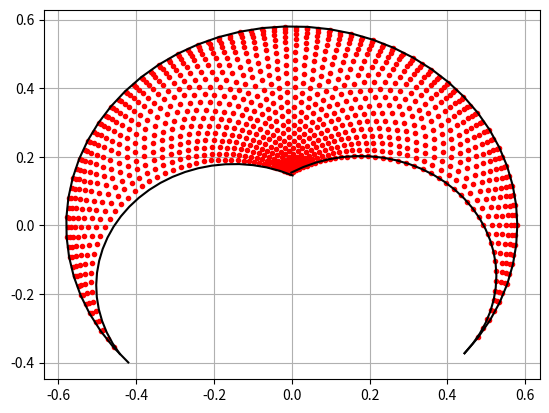

Generate this figure with matplotlib:
import numpy as np
import matplotlib.pyplot as plt
# import os

# Table 7.1 The MDH parameters of the five-bar legs
# ij a(ij) μ_ij σ_ij γ_ij b_ij α_ij d_ij θ_ij r_ij
# 11 0     1    0    0    0    0    d11  q11  0
# 12 11    0    0    0    0    0    d12  q12  0
# 13 12    0    0    0    0    π    d13  q13  0
# 14 13    0    1    0    0    0    q14  0    0
# 21 0     1    0    0    0    0    d21  q21  0
# 22 21    0    0    0    0    0    d22  q22  0
# 23 22    0    2    0    0    0    d23  0    0


class Arm(object):
    """ This class contain the representation o a 2 dof plannar robotic arm

    Attributes:
        links (np.ndarray): 2X1 proximal and distal link length.
        working (int): Current working mode of the arm.
        base (double): distance form the origin to the base of the arm.
        rOA (np.ndarray): 2x1 point in task space that represent the union
        between the proximal and distal links.

    """

    def __init__(self, d: np.ndarray, wkMode: int) -> None:
        """__init_ method:

        Arg:
            d (np.ndarray): 3X1 d column of MDH array
            wkMode (int): Current working mode of the arm.

        """
        self.links = d[1:]  # proximal and distal links
        self.working = wkMode  # +1 -1
        self.base = np.array([d[0], 0.0], dtype=float)
        self.rOA = np.array([0.0, 0.0], dtype=float)


class FiveBar(object):
    """ This class implement a model of a five bars robot also know as
    scara parallel robot. Units are in meters [m] and radians [rad].

    Atributtes:
        arms (list(Arm)): 2X1 list that cointain the 2 dof arms.
        endEff (np.ndarray): 3X1 vector that represent the
            end effector pose [x,y,z].
        assembly (int): Current assembly mode.
        joints (np.ndarray): joints position in radians

    """

    def __init__(
        self,
        d1: np.ndarray = np.array([0., .23, .35]),
        d2: np.ndarray = np.array([0., .23, .35])
    ) -> None:
        """__init_ method:

        Arg:
            d1 (np.ndarray): 3X1 d column of MDH array
            d2 (np.ndarray): 3X1 d column of MDH array

        """
        self.arms = [Arm(d1, -1), Arm(d2, 1)]
        # End Effector co0rdinates
        self.endPose = np.array([0.0, 0.0, 0.0], dtype=float)
        self.assembly = 1  # +1 o -1
        self.joints = np.array([0.0, 0.0, 0.0], dtype=float)
        self.jlimit = np.array([[np.deg2rad(-40),
                                 np.deg2rad(220)],
                                [np.deg2rad(-40),
                                 np.deg2rad(220)], [0, 0.5]])
        self.minDistalAngle = np.deg2rad(5)
        self.minProximalAngle = np.deg2rad(5)

    def ikine(self, pose: np.ndarray = 0) -> np.ndarray:
        """ Inverse kinematics. If non parameter is passed the current
        position of the robot

        Arg:
            pose (np.ndarray): 3x1 vector. Dessire end effector pose [x, y, z]


        Retrun:
            q (np.ndarray): 3X1 vector. Joint position for achive dessire pose
                [q1, q2, d3]

        """
        joints = np.zeros(3)
        if isinstance(pose, int):
            p = self.endPose[:2]
            # z axis is equal to q[2]
            joints[-1] = self.endPose[-1].item()
        else:
            p = pose[:2]
            joints[-1] = pose[-1].item()

        for i, arm in enumerate(self.arms):
            phi = np.linalg.norm(p - arm.base)
            if phi <= arm.links.sum(
            ):  # if it is equal it is in serie singularity
                OCu = (p - arm.base) / phi
                foot = (arm.links[0]**2 - arm.links[1]**2 + phi**2) / (2 * phi)
                height = np.sqrt(arm.links[0]**2 - foot**2)

                A = arm.base + foot * OCu + arm.working * height * np.array(
                    [[0, 1], [-1, 0]]) @ OCu

                # Update robot
                joints[i] = np.arctan2(A[1], A[0])
            else:
                # TODO:Implementar alguna forma para que no se bloquee.
                # TODO:Throw exception
                print('Point outside of workspace')
                joints[:2] = self.joints[:2]
        self.arms[0].rOA = self.arms[0].base + self.arms[0].links[0] * \
            np.array([np.cos(joints[0]), np.sin(joints[0])])
        self.arms[1].rOA = self.arms[1].base + self.arms[1].links[0] * \
            np.array([np.cos(joints[1]), np.sin(joints[1])])
        self.joints = joints
        if self.is_inside_bounds(joints[0], joints[1]):
            return joints
        else:
            print("Out of bounds")
            return joints

    def fkine(self, joint: np.ndarray = 0) -> np.ndarray:
        """ Forward kinematics

        Arg:
            q (np.ndarray): 3X1 vector. Joint position for achive dessire pose
                [q1, q2, d3]

        Retrun:
            p (np.ndarray): 3x1 vector. Dessire end effector pose [x, y, z]

        """
        if isinstance(joint, int):
            q = self.joints
        else:
            q = joint
        rOA1 = self.arms[0].base + self.arms[0].links[0] * \
            np.array([np.cos(q[0]), np.sin(q[0])])
        rOA2 = self.arms[1].base + self.arms[1].links[0] * \
            np.array([np.cos(q[1]), np.sin(q[1])])

        phi = np.linalg.norm(rOA2 - rOA1)

        if phi <= self.arms[0].links[1] + self.arms[1].links[1]:
            f = (rOA2 - rOA1) / 2.0
            h = np.sqrt(4 * self.arms[0].links[1]**2 - phi**2) * \
                np.array([-f[1], f[0]]) / phi

            # In working mode -+ we have to rotate -90 deg
            if (self.arms[0].working == -1 and self.arms[1].working == 1):
                p = rOA1 + f + self.assembly * h
            else:
                p = rOA1 + f - self.assembly * h

            p = np.append(p, q[-1])
            # Update robot
            self.endPose = p
            self.arms[0].rOA = rOA1
            self.arms[1].rOA = rOA2
            if self.is_inside_bounds(q[0], q[1]):
                return p
            else:
                print("Out of bounds")
                return np.zeros((1, 3))
        else:
            print('Imposible to solve forward kinematic')
            return np.zeros((1, 3))

    def showRobot(self):
        """ Show robot with numpy

        """
        # Link 11
        l11_x = [self.arms[0].base[0], self.arms[0].rOA[0]]
        l11_y = [self.arms[0].base[1], self.arms[0].rOA[1]]

        # Link 12
        l12_x = [self.arms[0].rOA[0], self.endPose[0]]
        l12_y = [self.arms[0].rOA[1], self.endPose[1]]

        # Link 21
        l21_x = [self.arms[1].base[0], self.arms[1].rOA[0]]
        l21_y = [self.arms[1].base[1], self.arms[1].rOA[1]]

        # Link 22
        l22_x = [self.arms[1].rOA[0], self.endPose[0]]
        l22_y = [self.arms[1].rOA[1], self.endPose[1]]

        # Arm 1
        plt.plot(l11_x, l11_y, 'r', linewidth=3.0)
        plt.plot(l12_x, l12_y, 'r', linewidth=3.0)
        plt.plot(self.arms[0].rOA[0], self.arms[0].rOA[1], 'k *')
        # Arm 2
        plt.plot(l21_x, l21_y, 'b', linewidth=3.0)
        plt.plot(l22_x, l22_y, 'b', linewidth=3.0)
        plt.plot(self.arms[1].rOA[0], self.arms[1].rOA[1], 'k *')

        # End
        plt.plot(self.endPose[0], self.endPose[1], 'k *')

        plt.axis(0.6 * np.array([-1, 1, -1, 1]))
        plt.grid(True)

    def distals_angle(self):
        end2r1 = self.arms[0].rOA - self.endPose[:2]
        end2r1 /= np.linalg.norm(end2r1)
        end2r2 = self.arms[1].rOA - self.endPose[:2]
        end2r2 /= np.linalg.norm(end2r2)
        dot_product = np.dot(end2r1, end2r2)
        return abs(np.arccos(dot_product))

    def proximals_angle(self):
        base2r1 = self.arms[0].rOA - self.arms[0].base[:2]
        base2r1 /= np.linalg.norm(base2r1)
        base2r2 = self.arms[1].rOA - self.arms[1].base[:2]
        base2r2 /= np.linalg.norm(base2r2)
        dot_product = np.dot(base2r2, base2r1)
        return abs(np.arccos(dot_product))

    def is_inside_bounds(self, q1, q2):
        return self.distals_angle(
        ) > self.minDistalAngle and self.proximals_angle(
        ) > self.minProximalAngle and q2 < q1

    def work_space(self):
        q1 = np.arange(start=self.jlimit[0, 0],
                       stop=self.jlimit[0, 1] + 0.1,
                       step=0.1)
        q2 = np.copy(q1)
        max_points = 1035
        p = np.zeros((max_points, 3))
        q = np.copy(p)
        count = 0
        for q_2 in q2:
            for q_1 in q1:
                self.fkine(np.array([q_1, q_2, 0.]))
                if self.is_inside_bounds(q_1, q_2):
                    p[count, :] = np.copy(
                        self.endPose)  # self.fkine(np.array([q_1, q_2, 0.]))
                    q[count, :] = np.array([q_1, q_2, 0.])
                    # self.showRobot()
                    # filenumber = count
                    # filenumber = format(filenumber, "05")
                    # filename = "image{}.png".format(filenumber)
                    # plt.savefig(filename)
                    # plt.close()
                    count += 1
        # os.system("ffmpeg -f image2 -r 25 -i image%05d.png -vcodec mpeg4 -y \
        #         workspace.avi")
        # os.system("rm *.png")
        plt.figure(1)
        plt.plot(p[:count, 0], p[:count, 1], 'r .')
        # plot((proximal + distal)*cos(dtheta-pi/2:0.01:pi/2-dtheta)-base, ...
        rl = self.arms[0].links.sum()
        plt.plot(rl * np.cos(q1), rl * np.sin(q1), 'k')
        # rs = self.arms[0].links[1] - self.arms[0].links[0]
        # plt.plot(rs * np.cos(q1), rs * np.sin(q1), 'k')
        q3 = np.arange(start=self.jlimit[0, 0],
                       stop=np.deg2rad(120) + 0.1,
                       step=0.1)
        plt.plot(0.35 * np.cos(q3) + 0.23 * np.cos(self.jlimit[0, 0]),
                 0.35 * np.sin(q3) + 0.23 * np.sin(self.jlimit[0, 0]), 'k')
        q4 = np.arange(start=np.deg2rad(65),
                       stop=np.deg2rad(210) + 0.1,
                       step=0.1)
        # Find what kind of curve is.
        plt.plot(0.355 * np.cos(q4) + 0.23 * np.sin(self.jlimit[0, 1]),
                 0.355 * np.sin(q4) + 0.23 * np.cos(self.jlimit[0, 1]), 'k')
        plt.grid(True)
        # plt.figure(2)
        # plt.plot(q[:count, 0], q[:count, 1], 'b .')
        # plt.grid(True)


def main():
    l1 = 0.23
    l2 = 0.35
    b = 0.0
    five = FiveBar(np.array([-b, l1, l2]), np.array([b, l1, l2]))
    five.work_space()
    # [-0.1, 0.2, 0.] [0.0, 0.3, 0.]
    # five.endPose = np.array([0.1, 0.2, 0.])
    # print("-+ mode 1")
    # five.arms[0].working = -1
    # five.arms[1].working = 1
    # five.assembly = 1

    # five.ikine()
    # print("inverse")
    # print(five.joints)
    # plt.subplot(2, 2, 1)
    # five.showRobot()
    # # five.fkine(np.array([-0.1, 0.2]))
    # print("direct")
    # five.fkine()
    # print(five.endPose)
    # plt.subplot(2, 2, 2)
    # five.showRobot()
    plt.show()
    # print(np.array([[0, 1], [-1, 0]]) @ np.array([1, 2]))


if __name__ == "__main__":
    main()
